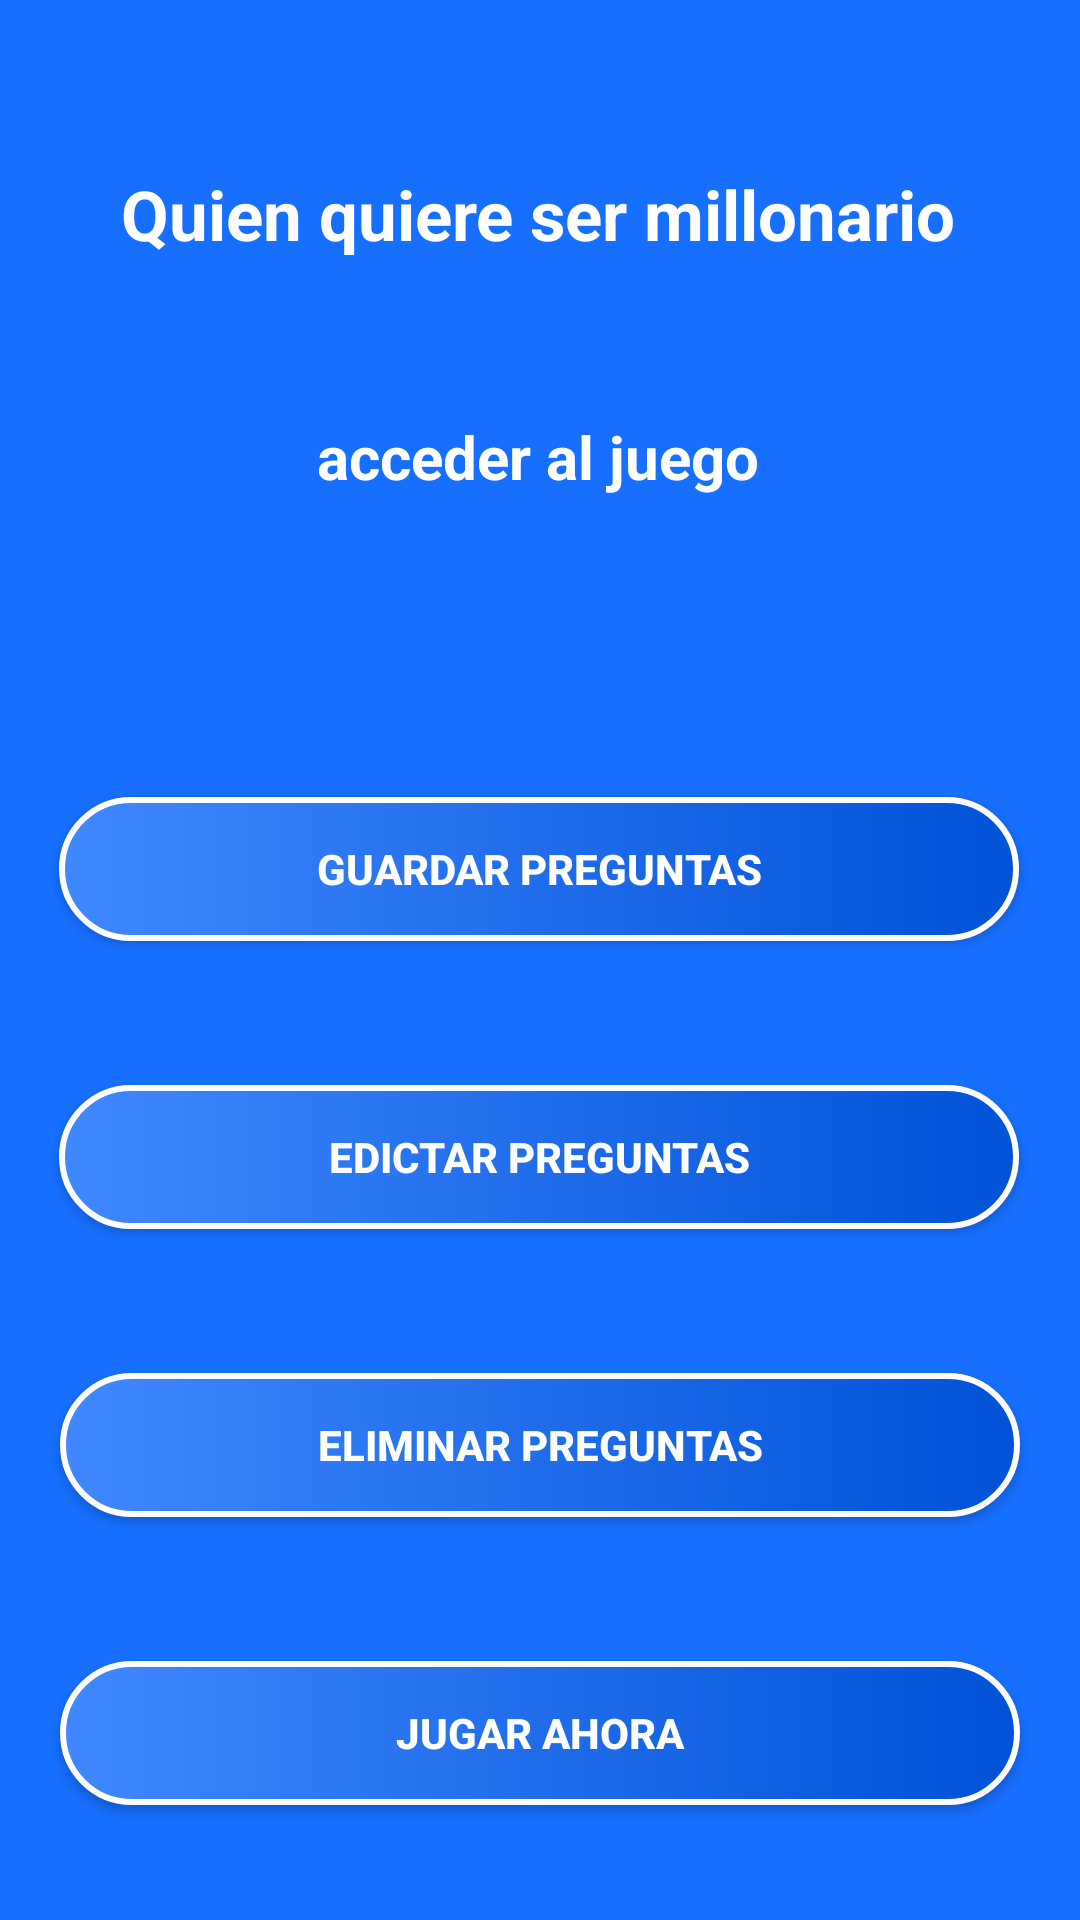

Write the Android layout XML for this screen, with the resource values it uses.
<!-- AndroidManifest.xml: application theme Theme.QuienQuiereSerMillonario -->
<!-- res/layout/activity_main2.xml -->
<?xml version="1.0" encoding="utf-8"?>
<androidx.constraintlayout.widget.ConstraintLayout xmlns:android="http://schemas.android.com/apk/res/android"
    xmlns:app="http://schemas.android.com/apk/res-auto"
    xmlns:tools="http://schemas.android.com/tools"
    android:layout_width="match_parent"
    android:layout_height="match_parent"
    android:background="@color/hueso"
    tools:context=".MainActivity2">

    <ImageView
        android:id="@+id/imageView2"
        android:layout_width="415dp"
        android:layout_height="736dp"
        app:layout_constraintBottom_toBottomOf="@+id/button8"
        app:layout_constraintEnd_toEndOf="parent"
        app:layout_constraintStart_toStartOf="parent"
        app:layout_constraintTop_toTopOf="parent"
        app:layout_constraintVertical_bias="0.0"
        app:srcCompat="@drawable/fondodos" />

    <TextView
        android:id="@+id/textView3"
        android:layout_width="wrap_content"
        android:layout_height="wrap_content"
        android:layout_marginTop="56dp"
        android:text="Quien quiere ser millonario"
        android:textColor="@color/white"
        android:textSize="23dp"
        android:textStyle="bold"
        app:layout_constraintEnd_toEndOf="parent"
        app:layout_constraintHorizontal_bias="0.495"
        app:layout_constraintStart_toStartOf="parent"
        app:layout_constraintTop_toTopOf="parent" />

    <TextView
        android:id="@+id/textView4"
        android:layout_width="wrap_content"
        android:layout_height="wrap_content"
        android:layout_marginTop="52dp"
        android:text="acceder al juego"
        android:textColor="@color/white"
        android:textSize="20dp"
        android:textStyle="bold"
        app:layout_constraintEnd_toEndOf="parent"
        app:layout_constraintHorizontal_bias="0.497"
        app:layout_constraintStart_toStartOf="parent"
        app:layout_constraintTop_toBottomOf="@+id/textView3" />

    <androidx.appcompat.widget.AppCompatButton
        android:id="@+id/button5"
        android:layout_width="320dp"
        android:layout_height="wrap_content"
        android:layout_marginTop="100dp"
        android:text="Guardar preguntas"
        android:textColor="@color/white"
        android:textStyle="bold"
        android:background="@drawable/btnestilo"
        app:layout_constraintEnd_toEndOf="parent"
        app:layout_constraintHorizontal_bias="0.493"
        app:layout_constraintStart_toStartOf="parent"
        app:layout_constraintTop_toBottomOf="@+id/textView4" />

    <androidx.appcompat.widget.AppCompatButton
        android:id="@+id/button6"
        android:layout_width="320dp"
        android:layout_height="wrap_content"
        android:layout_marginTop="48dp"
        android:text="Edictar preguntas"
        android:background="@drawable/btnestilo"
        android:textColor="@color/white"
        android:textStyle="bold"
        app:layout_constraintEnd_toEndOf="parent"
        app:layout_constraintHorizontal_bias="0.493"
        app:layout_constraintStart_toStartOf="parent"
        app:layout_constraintTop_toBottomOf="@+id/button5" />

    <androidx.appcompat.widget.AppCompatButton
        android:id="@+id/button7"
        android:layout_width="320dp"
        android:layout_height="wrap_content"
        android:layout_marginTop="48dp"
        android:text="Eliminar preguntas"
        android:background="@drawable/btnestilo"
        android:textColor="@color/white"
        android:textStyle="bold"
        app:layout_constraintEnd_toEndOf="parent"
        app:layout_constraintStart_toStartOf="parent"
        app:layout_constraintTop_toBottomOf="@+id/button6" />

    <androidx.appcompat.widget.AppCompatButton
        android:id="@+id/button8"
        android:layout_width="320dp"
        android:layout_height="wrap_content"
        android:layout_marginTop="48dp"
        android:text="Jugar ahora"
        android:background="@drawable/btnestilo"
        android:textColor="@color/white"
        android:textStyle="bold"
        app:layout_constraintEnd_toEndOf="parent"
        app:layout_constraintStart_toStartOf="parent"
        app:layout_constraintTop_toBottomOf="@+id/button7" />

    <TextView
        android:id="@+id/textView5"
        android:layout_width="wrap_content"
        android:layout_height="wrap_content"
        android:text="Al darle jugar ahora tendras una buena\n
espero y te diviertas mucho"
        android:textAlignment="center"

        app:layout_constraintBottom_toBottomOf="parent"
        app:layout_constraintEnd_toEndOf="parent"
        app:layout_constraintHorizontal_bias="0.497"
        app:layout_constraintStart_toStartOf="parent"
        app:layout_constraintTop_toBottomOf="@+id/imageView2"
        app:layout_constraintVertical_bias="0.0" />
</androidx.constraintlayout.widget.ConstraintLayout>
<!-- resources referenced by this layout -->
<resources>
  <color name="hueso">#E5EFFF</color>
  <color name="white">#FFFFFFFF</color>
  <!-- drawable btnestilo (drawable) -->
  <?xml version="1.0" encoding="utf-8"?>
  <shape xmlns:android="http://schemas.android.com/apk/res/android">
      <gradient android:startColor="#4088FF" android:endColor="#0052D7" android:type="linear"></gradient>
      <corners android:radius="240dp"></corners>
      <stroke android:width="2dp" android:color="@color/white"></stroke>
  </shape>
  <!-- drawable fondodos: jpg bitmap (drawable, 14064 bytes) -->
  <style name="Theme.QuienQuiereSerMillonario" parent="Base.Theme.QuienQuiereSerMillonario" />
  <style name="Base.Theme.QuienQuiereSerMillonario" parent="Theme.Material3.DayNight.NoActionBar">
          
          
      </style>
</resources>
